Run: headless pygame with SDL's dummy video driver; simulated clock (each Clock.tick advances the game by its frame time, no real sleeping); random seed 0; keys injected as events and as key.get_pressed() state; no mouse input; restart key R tapped at the start of phases 3 and 4.
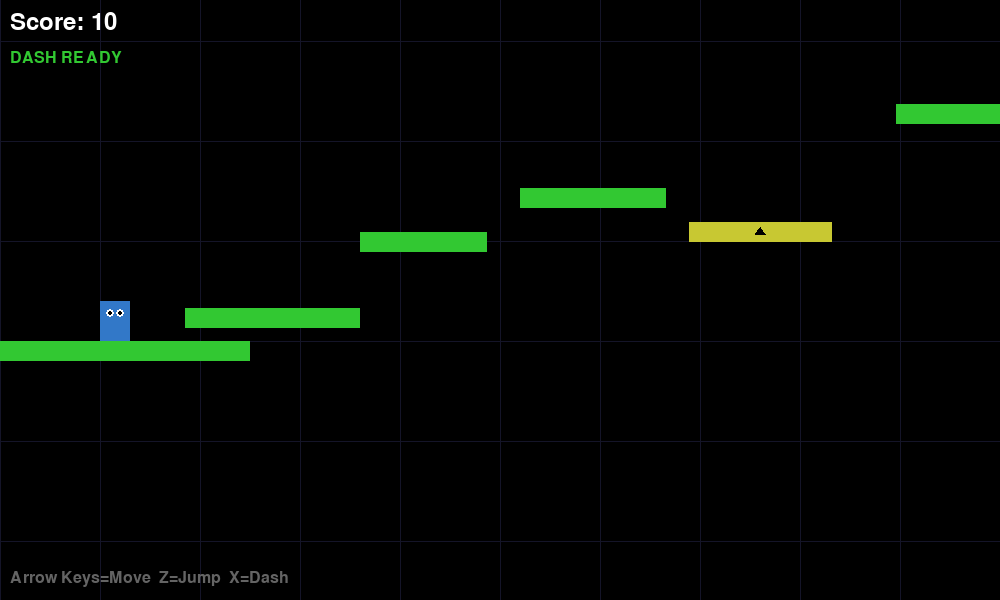
Frame 1 of 4 · flips 1–60 · no input
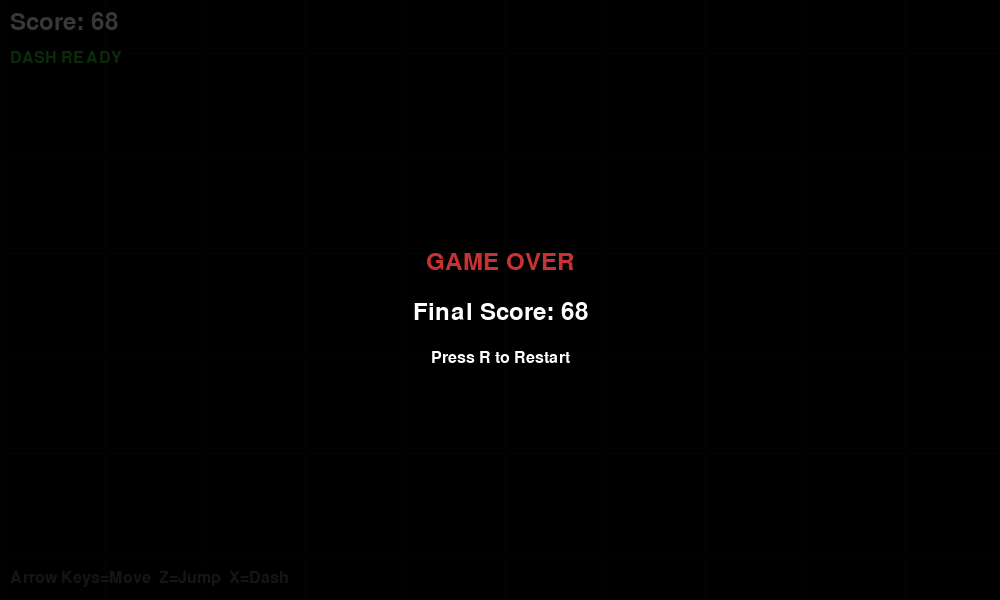
Frame 2 of 4 · flips 61–180 · tapped SPACE, RETURN · held RIGHT (→), D
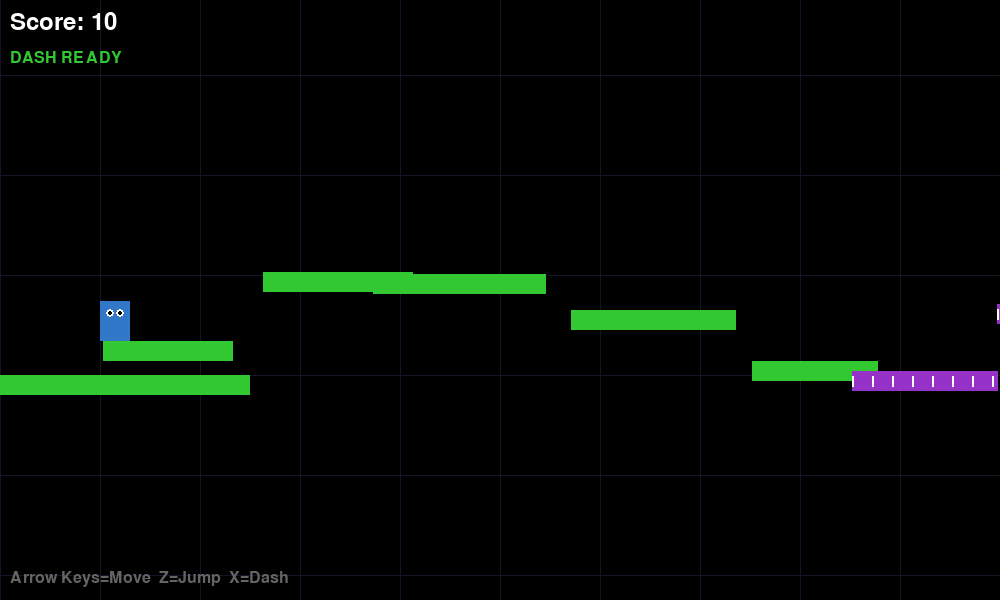
Frame 3 of 4 · flips 181–300 · tapped R · held DOWN (↓), S
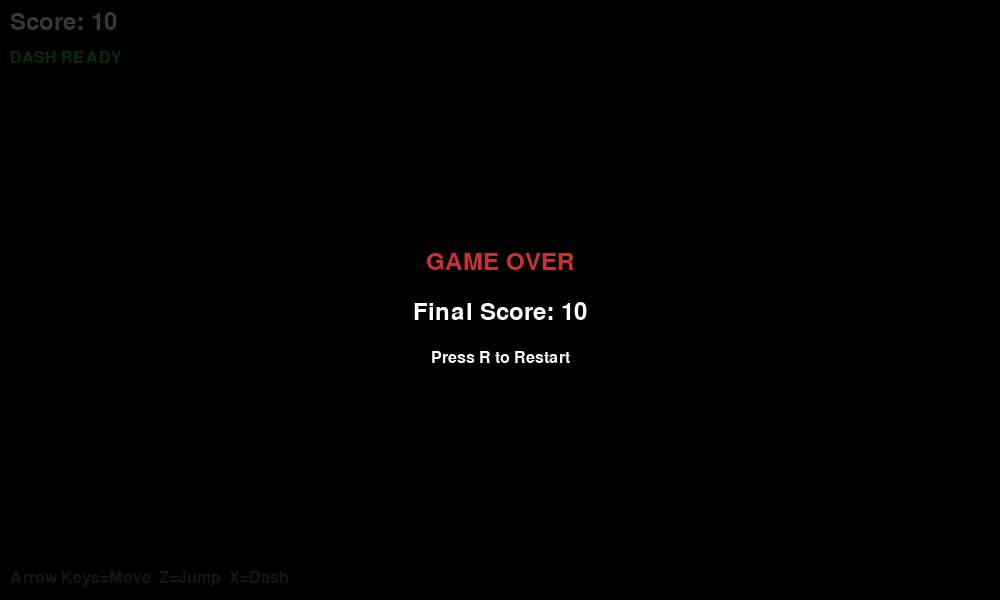
Frame 4 of 4 · flips 301–420 · tapped R · held LEFT (←), A, UP (↑), W

The pygame program that drew these frames:

"""
Infinite 2D Platformer with Multi-Directional Procedural Generation
Controls: Arrow Keys=Move, Z=Jump, X=Dash (Classic Celeste controls)
"""

import pygame
import random
import math
from enum import Enum

# Initialize Pygame
pygame.init()

# Constants
SCREEN_WIDTH = 1000
SCREEN_HEIGHT = 600
FPS = 60

# Colors
BLACK = (0, 0, 0)
WHITE = (255, 255, 255)
BLUE = (50, 120, 200)
GREEN = (50, 200, 50)
RED = (200, 50, 50)
YELLOW = (200, 200, 50)
PURPLE = (150, 50, 200)
GRAY = (100, 100, 100)

# Physics Constants
GRAVITY = 0.7
PLAYER_SPEED = 6
JUMP_STRENGTH = -15
DASH_SPEED = 20
DASH_DURATION = 10
COYOTE_TIME = 6


class PlatformType(Enum):
    NORMAL = 1
    CRUMBLING = 2
    BOUNCY = 3
    MOVING = 4


class Player:
    """Player character with physics and controls"""
    
    def __init__(self, x, y):
        self.x = x
        self.y = y
        self.width = 30
        self.height = 40
        self.vel_x = 0
        self.vel_y = 0
        self.on_ground = False
        self.dash_timer = 0
        self.dash_cooldown = 0
        self.dashing = False
        self.coyote_timer = 0
        
    def update(self, keys, platforms):
        """Update player position and handle input"""
        # Horizontal movement
        if not self.dashing:
            if keys[pygame.K_LEFT]:
                self.vel_x = -PLAYER_SPEED
            elif keys[pygame.K_RIGHT]:
                self.vel_x = PLAYER_SPEED
            else:
                self.vel_x = 0
        
        # Update coyote time
        if self.on_ground:
            self.coyote_timer = COYOTE_TIME
        elif self.coyote_timer > 0:
            self.coyote_timer -= 1

        # Jumping (Z key - Celeste classic)
        if keys[pygame.K_z] and self.coyote_timer > 0 and self.vel_y >= 0:
            self.vel_y = JUMP_STRENGTH
            self.coyote_timer = 0
            self.on_ground = False
        
        # Dash mechanic (X key - Celeste classic)
        if keys[pygame.K_x] and self.dash_cooldown <= 0 and not self.dashing:
            self.dashing = True
            self.dash_timer = DASH_DURATION
            self.dash_cooldown = 60
            
            # Determine dash direction based on arrow keys
            dash_x = 0
            dash_y = 0
            
            if keys[pygame.K_LEFT]:
                dash_x = -1
            elif keys[pygame.K_RIGHT]:
                dash_x = 1
            
            if keys[pygame.K_UP]:
                dash_y = -1
            elif keys[pygame.K_DOWN]:
                dash_y = 1
            
            # Default to right if no direction pressed
            if dash_x == 0 and dash_y == 0:
                dash_x = 1
            
            # Normalize diagonal dashes
            magnitude = math.sqrt(dash_x**2 + dash_y**2)
            if magnitude > 0:
                self.vel_x = (dash_x / magnitude) * DASH_SPEED
                self.vel_y = (dash_y / magnitude) * DASH_SPEED
        
        # Handle dash
        if self.dashing:
            self.dash_timer -= 1
            if self.dash_timer <= 0:
                self.dashing = False
                self.vel_x = PLAYER_SPEED if self.vel_x > 0 else -PLAYER_SPEED
        
        if self.dash_cooldown > 0:
            self.dash_cooldown -= 1
        
        # Apply gravity
        if not self.dashing:
            self.vel_y += GRAVITY
        
        # Apply velocity
        self.x += self.vel_x
        self.y += self.vel_y
        
        # Collision detection
        self.on_ground = False
        for platform in platforms:
            if self.check_collision(platform):
                self.handle_collision(platform)
    
    def check_collision(self, platform):
        """Check if player collides with platform"""
        return (self.x < platform.x + platform.width and
                self.x + self.width > platform.x and
                self.y < platform.y + platform.height and
                self.y + self.height > platform.y)
    
    def handle_collision(self, platform):
        """Handle collision with platform"""
        # Only collide from top
        if self.vel_y > 0 and self.y + self.height - self.vel_y <= platform.y + 5:
            self.y = platform.y - self.height
            self.vel_y = 0
            self.on_ground = True
            
            # Handle platform-specific effects
            if platform.platform_type == PlatformType.BOUNCY:
                self.vel_y = JUMP_STRENGTH * 1.5
                self.on_ground = False
            elif platform.platform_type == PlatformType.CRUMBLING:
                platform.start_crumble()
    
    def draw(self, screen, camera_x, camera_y):
        """Draw player on screen"""
        color = YELLOW if self.dashing else BLUE
        pygame.draw.rect(screen, color, 
                        (self.x - camera_x, self.y - camera_y, self.width, self.height))
        # Draw eyes
        pygame.draw.circle(screen, WHITE, 
                          (int(self.x - camera_x + 10), int(self.y - camera_y + 12)), 4)
        pygame.draw.circle(screen, WHITE, 
                          (int(self.x - camera_x + 20), int(self.y - camera_y + 12)), 4)
        pygame.draw.circle(screen, BLACK, 
                          (int(self.x - camera_x + 10), int(self.y - camera_y + 12)), 2)
        pygame.draw.circle(screen, BLACK, 
                          (int(self.x - camera_x + 20), int(self.y - camera_y + 12)), 2)


class Platform:
    """Platform class with different types and behaviors"""
    
    def __init__(self, x, y, width, platform_type=PlatformType.NORMAL):
        self.x = x
        self.y = y
        self.width = width
        self.height = 20
        self.platform_type = platform_type
        self.crumble_timer = 0
        self.active = True
        
        # Moving platform properties
        if platform_type == PlatformType.MOVING:
            self.original_y = y
            self.move_range = 100
            self.move_speed = 2
            self.move_direction = 1
    
    def update(self):
        """Update platform state"""
        if self.platform_type == PlatformType.CRUMBLING and self.crumble_timer > 0:
            self.crumble_timer -= 1
            if self.crumble_timer <= 0:
                self.active = False
        
        if self.platform_type == PlatformType.MOVING:
            self.y += self.move_speed * self.move_direction
            if abs(self.y - self.original_y) > self.move_range:
                self.move_direction *= -1
    
    def start_crumble(self):
        """Start crumbling animation"""
        if self.crumble_timer == 0:
            self.crumble_timer = 30
    
    def draw(self, screen, camera_x, camera_y):
        """Draw platform on screen"""
        if not self.active:
            return
        
        # Choose color based on type
        if self.platform_type == PlatformType.NORMAL:
            color = GREEN
        elif self.platform_type == PlatformType.CRUMBLING:
            if self.crumble_timer > 0 and self.crumble_timer % 10 < 5:
                color = RED
            else:
                color = GRAY
        elif self.platform_type == PlatformType.BOUNCY:
            color = PURPLE
        elif self.platform_type == PlatformType.MOVING:
            color = YELLOW
        
        pygame.draw.rect(screen, color, 
                        (self.x - camera_x, self.y - camera_y, self.width, self.height))
        
        # Add visual indicators
        if self.platform_type == PlatformType.BOUNCY:
            for i in range(0, int(self.width), 20):
                pygame.draw.line(screen, WHITE, 
                               (self.x - camera_x + i, self.y - camera_y + 5),
                               (self.x - camera_x + i, self.y - camera_y + 15), 2)
        elif self.platform_type == PlatformType.MOVING:
            pygame.draw.polygon(screen, BLACK, [
                (self.x - camera_x + self.width // 2, self.y - camera_y + 5),
                (self.x - camera_x + self.width // 2 - 5, self.y - camera_y + 12),
                (self.x - camera_x + self.width // 2 + 5, self.y - camera_y + 12)
            ])


class PlatformGenerator:
    """Simple, reliable linear procedural platform generation"""
    
    def __init__(self, seed=None):
        self.seed = seed if seed else random.randint(0, 1000000)
        random.seed(self.seed)
        
        self.platforms = []
        self.last_platform_x = 0
        self.last_platform_y = 400
        self.difficulty = 0
        
        # Generate initial platforms
        self.generate_starting_platform()
        for _ in range(15):
            self.generate_platform()
    
    def generate_starting_platform(self):
        """Generate safe starting platform"""
        start = Platform(0, 400, 250, PlatformType.NORMAL)
        self.platforms.append(start)
        self.last_platform_x = 0
        self.last_platform_y = 400
    
    def generate_platform(self):
        """Generate new platform - simple and reliable"""
        # Horizontal spacing
        base_spacing = 150
        spacing_variance = 50 + int(self.difficulty * 30)
        spacing = base_spacing + random.randint(-50, spacing_variance)
        spacing = max(80, spacing)
        
        # Vertical offset
        vertical_variance = 80 + int(self.difficulty * 40)
        vertical_offset = random.randint(-vertical_variance, vertical_variance)
        
        # Calculate new position
        new_x = self.last_platform_x + spacing
        new_y = self.last_platform_y + vertical_offset
        
        # Keep platforms within reasonable bounds
        new_y = max(150, min(new_y, SCREEN_HEIGHT - 100))
        
        # Platform width (decreases with difficulty)
        base_width = 150
        width_reduction = int(self.difficulty * 20)
        width = base_width - width_reduction + random.randint(-30, 30)
        width = max(60, width)
        
        # Choose platform type
        platform_type = self.choose_platform_type()
        
        # Create platform
        platform = Platform(new_x, new_y, width, platform_type)
        self.platforms.append(platform)
        
        # Update last position
        self.last_platform_x = new_x
        self.last_platform_y = new_y
        
        # Update difficulty
        self.difficulty = min(new_x / 1000, 5)
    
    def choose_platform_type(self):
        """Choose platform type based on difficulty"""
        if self.difficulty < 0.5:
            return PlatformType.NORMAL
        
        rand_val = random.random()
        
        if rand_val < 0.5:
            return PlatformType.NORMAL
        elif rand_val < 0.65 + self.difficulty * 0.05:
            return PlatformType.CRUMBLING
        elif rand_val < 0.8 + self.difficulty * 0.03:
            return PlatformType.BOUNCY
        else:
            return PlatformType.MOVING
    
    def update(self, player):
        """Update platforms and generate new ones as needed"""
        camera_x = player.x - SCREEN_WIDTH // 3
        
        # Remove platforms far behind camera
        self.platforms = [
            p for p in self.platforms 
            if p.x > camera_x - 500
        ]
        
        # Generate new platforms ahead of camera
        while self.last_platform_x < camera_x + SCREEN_WIDTH + 500:
            self.generate_platform()
        
        # Update all platforms
        for platform in self.platforms:
            platform.update()
    
    def get_active_platforms(self):
        """Get list of active platforms"""
        return [p for p in self.platforms if p.active]


class Camera:
    """Smooth scrolling camera that follows player in X and Y"""
    
    def __init__(self):
        self.x = 0
        self.y = 0
        self.target_x = 0
        self.target_y = 0
        self.smoothness = 0.1
    
    def update(self, player):
        """Update camera position to follow player"""
        # Center player horizontally (offset left a bit)
        self.target_x = player.x - SCREEN_WIDTH // 3
        self.target_x = max(0, self.target_x)
        
        # Center player vertically
        self.target_y = player.y - SCREEN_HEIGHT // 2
        
        # Smooth camera movement
        self.x += (self.target_x - self.x) * self.smoothness
        self.y += (self.target_y - self.y) * self.smoothness
    
    def get_x(self):
        return int(self.x)
    
    def get_y(self):
        return int(self.y)


class Game:
    """Main game class"""
    
    def __init__(self):
        self.screen = pygame.display.set_mode((SCREEN_WIDTH, SCREEN_HEIGHT))
        pygame.display.set_caption("Infinite Platformer - Celeste Controls")
        self.clock = pygame.time.Clock()
        self.running = True
        self.font = pygame.font.Font(None, 36)
        self.small_font = pygame.font.Font(None, 24)
        
        self.reset_game()
    
    def reset_game(self):
        """Reset game state"""
        seed = random.randint(0, 1000000)
        self.player = Player(100, 300)
        self.generator = PlatformGenerator(seed)
        self.camera = Camera()
        self.score = 0
        self.game_over = False
    
    def handle_events(self):
        """Handle pygame events"""
        for event in pygame.event.get():
            if event.type == pygame.QUIT:
                self.running = False
            elif event.type == pygame.KEYDOWN:
                if event.key == pygame.K_ESCAPE:
                    self.running = False
                elif event.key == pygame.K_r and self.game_over:
                    self.reset_game()
    
    def update(self):
        """Update game state"""
        if self.game_over:
            return
        
        keys = pygame.key.get_pressed()
        
        # Update platforms
        self.generator.update(self.player)
        
        # Update player
        self.player.update(keys, self.generator.get_active_platforms())
        
        # Update camera
        self.camera.update(self.player)
        
        # Update score (distance traveled)
        self.score = max(self.score, int(self.player.x / 10))
        
        # Check if player fell off screen
        if self.player.y > self.camera.get_y() + SCREEN_HEIGHT + 100:
            self.game_over = True
    
    def draw(self):
        """Draw everything on screen"""
        # Clear screen
        self.screen.fill(BLACK)
        
        # Draw background grid
        camera_x = self.camera.get_x()
        camera_y = self.camera.get_y()
        
        grid_color = (20, 20, 40)
        for x in range(-int(camera_x % 100), SCREEN_WIDTH, 100):
            pygame.draw.line(self.screen, grid_color, (x, 0), (x, SCREEN_HEIGHT), 1)
        for y in range(-int(camera_y % 100), SCREEN_HEIGHT, 100):
            pygame.draw.line(self.screen, grid_color, (0, y), (SCREEN_WIDTH, y), 1)
        
        # Draw platforms
        for platform in self.generator.get_active_platforms():
            platform.draw(self.screen, camera_x, camera_y)

        # Draw player
        self.player.draw(self.screen, camera_x, camera_y)
        
        # Draw UI
        score_text = self.font.render(f"Score: {self.score}", True, WHITE)
        self.screen.blit(score_text, (10, 10))
        
        # Dash cooldown indicator
        if self.player.dash_cooldown > 0:
            cooldown_width = (self.player.dash_cooldown / 60) * 100
            pygame.draw.rect(self.screen, RED, (10, 50, 100, 10))
            pygame.draw.rect(self.screen, GREEN, (10, 50, cooldown_width, 10))
        else:
            dash_text = self.small_font.render("DASH READY", True, GREEN)
            self.screen.blit(dash_text, (10, 50))
        
        # Controls
        controls_text = self.small_font.render("Arrow Keys=Move  Z=Jump  X=Dash", True, GRAY)
        self.screen.blit(controls_text, (10, SCREEN_HEIGHT - 30))
        
        # Game over screen
        if self.game_over:
            overlay = pygame.Surface((SCREEN_WIDTH, SCREEN_HEIGHT))
            overlay.set_alpha(200)
            overlay.fill(BLACK)
            self.screen.blit(overlay, (0, 0))
            
            game_over_text = self.font.render("GAME OVER", True, RED)
            score_text = self.font.render(f"Final Score: {self.score}", True, WHITE)
            restart_text = self.small_font.render("Press R to Restart", True, WHITE)
            
            self.screen.blit(game_over_text, 
                           (SCREEN_WIDTH // 2 - game_over_text.get_width() // 2, 
                            SCREEN_HEIGHT // 2 - 50))
            self.screen.blit(score_text, 
                           (SCREEN_WIDTH // 2 - score_text.get_width() // 2, 
                            SCREEN_HEIGHT // 2))
            self.screen.blit(restart_text, 
                           (SCREEN_WIDTH // 2 - restart_text.get_width() // 2, 
                            SCREEN_HEIGHT // 2 + 50))
        
        pygame.display.flip()
    
    def run(self):
        """Main game loop"""
        while self.running:
            self.handle_events()
            self.update()
            self.draw()
            self.clock.tick(FPS)
        
        pygame.quit()


# Run the game
if __name__ == "__main__":
    game = Game()
    game.run()
